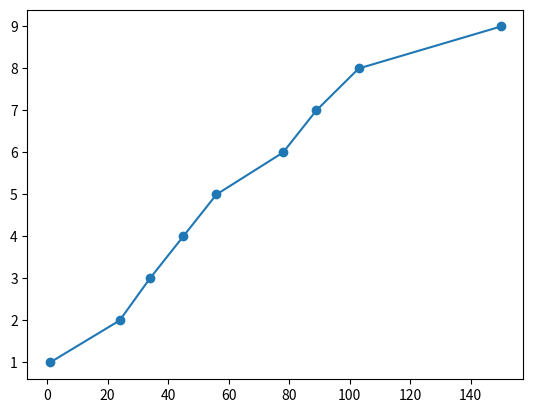

Write the Python code that produced this figure.
import matplotlib.pyplot as plt
runs=[1,24,34,45,56,78,89,103,150]
matchs=[1,2,3,4,5,6,7,8,9]
plt.plot(runs,matchs)
plt.scatter(runs,matchs)

plt.show()

def abc():
    print("-plot-")
    return "returned value/log"
abc()





